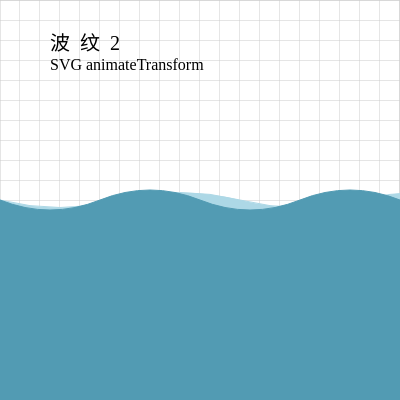
t = 0.00 s
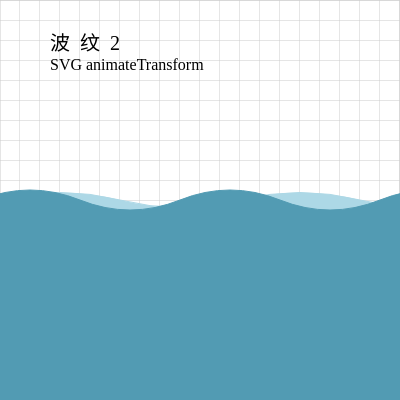
t = 1.00 s
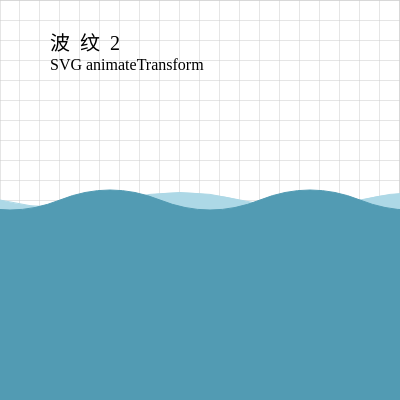
t = 2.00 s
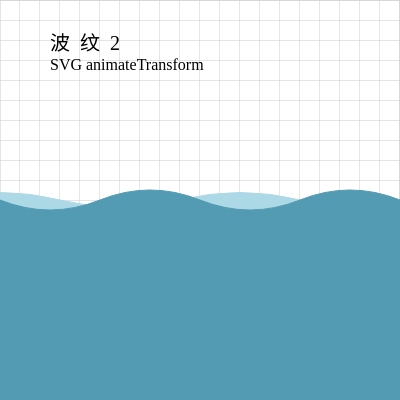
t = 2.50 s
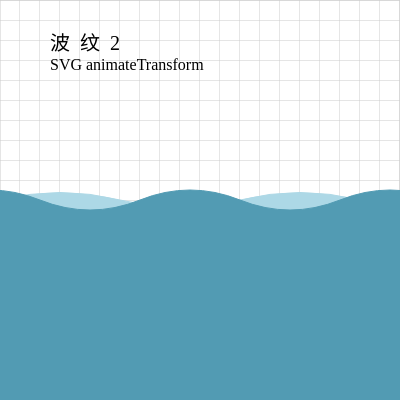
t = 3.00 s
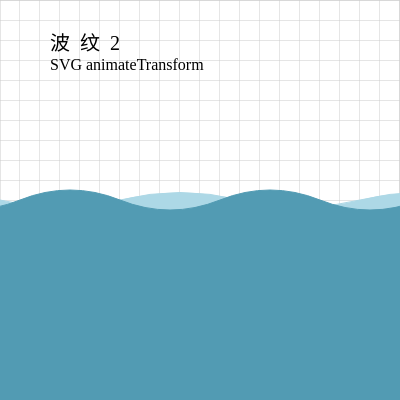
t = 4.00 s

The animated SVG that drew these frames (rendered in a browser with its animation timeline set to each time). Animation: 4 SMIL elements (animateTransform=4); one cycle of 5.00 s, repeats indefinitely.

<!-- create by lq on 2019/03/20 -->
<svg xmlns="http://www.w3.org/2000/svg" xmlns:xlink="http://www.w3.org/1999/xlink" width="400" height="400" version="1.1">
    <defs>
        <pattern id="grid" width="20" height="20" x="0" y="0" patternUnits="userSpaceOnUse">
            <path fill="transparent" stroke="#ccc" stroke-width="1" d="M 0 0 H 20 V 20"/>
        </pattern>
    </defs>
    <rect width="400" height="400" x="0" y="0" fill="url(#grid)" stroke="#ccc"/>
    <text x="50"  y="50" dx="0 10 10" style="font-size: 20px">波纹2</text>
    <text x="50"  y="70" style="font-size: 16px">SVG animateTransform</text>
    <path fill="lightblue" stroke="lightblue" stroke-width="1" d="M 0 200 Q 60 215, 120 200 t 120 0 t 120 0 t 120 0 M 480 200 v 200 h -480 v -200">
        <animateTransform attributeName="transform" attributeType="XML" dur="4s" repeatCount="indefinite" to="480" type="translate"/>
    </path>
    <path fill="lightblue" stroke="lightblue" stroke-width="1" d="M -480 200 Q -420 215, -360 200 t 120 0 t 120 0 t 120 0 M 0 200 v 200 h -480 v -200">
        <animateTransform attributeName="transform" attributeType="XML" dur="4s" repeatCount="indefinite" to="480" type="translate"/>
    </path>
    <path fill="#529BB3" stroke="#529BB3" stroke-width="1" d="M 0 200 Q 50 220 100 200 t 100 0 t 100 0 t 100 0 M 400 200 v 200 h -400 v -200">
        <animateTransform attributeName="transform" attributeType="XML" dur="5s" repeatCount="indefinite" to="400" type="translate"/>
    </path>
    <path fill="#529BB3" stroke="#529BB3" stroke-width="1" d="M -400 200 Q -350 220 -300 200 t 100 0 t 100 0 t 100 0 M 0 200 v 200 h -400 v -200">
        <animateTransform attributeName="transform" attributeType="XML" dur="5s" repeatCount="indefinite" to="400" type="translate"/>
    </path>
</svg>
